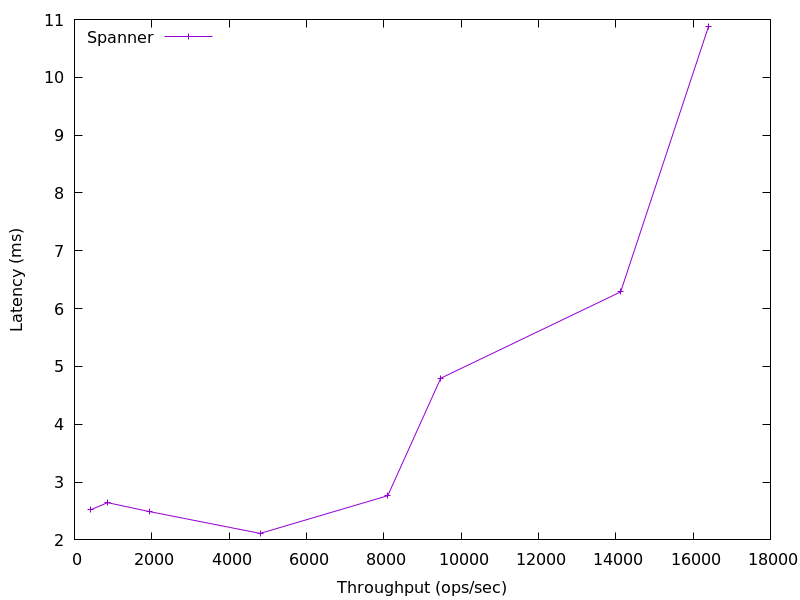

Data behind this chart, as committed beside it:
421.80548014478626, 2.522197
853.6, 2.644
1953, 2.488
4801, 2.113
8103, 2.765
9473, 4.797
14126, 6.29
16400, 10.88
